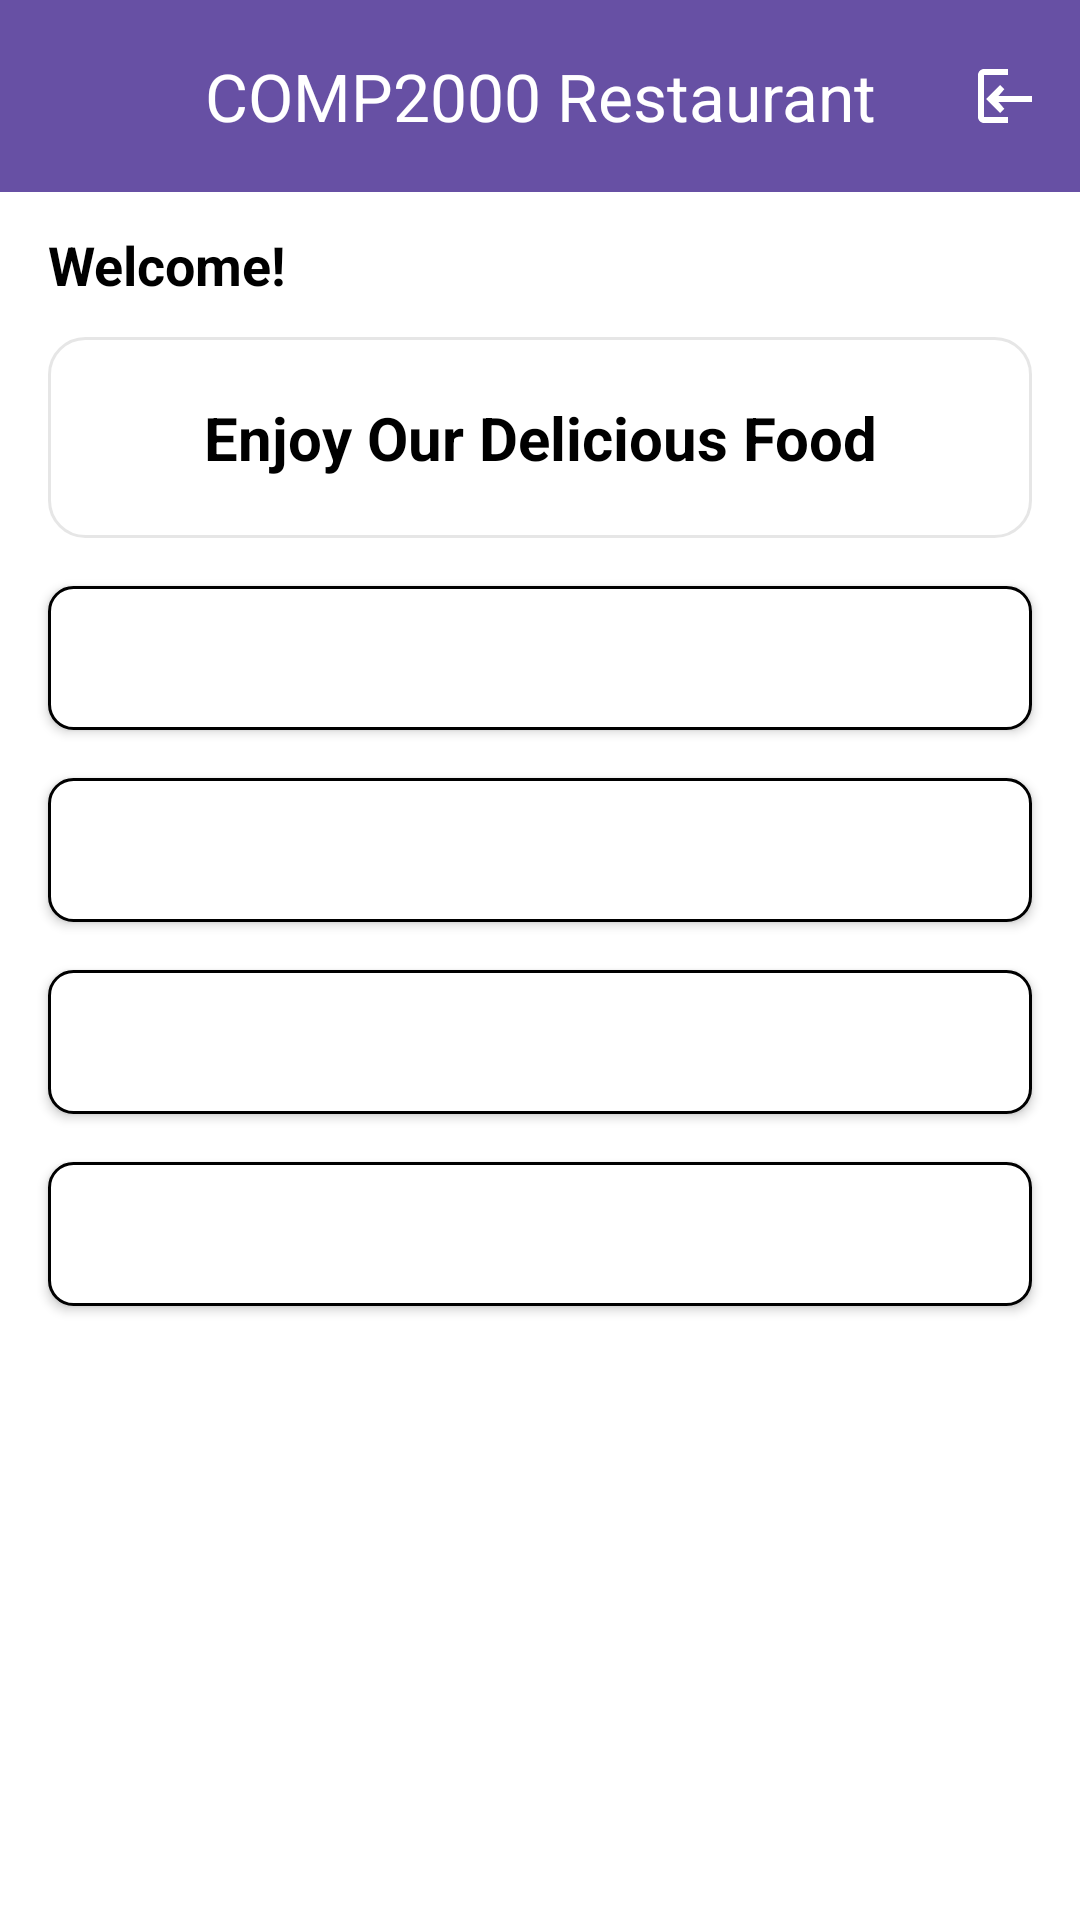

Produce the Android XML layout that renders to this screen, including the resource entries it uses.
<!-- AndroidManifest.xml: application theme Theme.CW2_Apps -->
<!-- res/layout/guest_home.xml -->
<?xml version="1.0" encoding="utf-8"?>
<LinearLayout xmlns:android="http://schemas.android.com/apk/res/android"
    xmlns:app="http://schemas.android.com/apk/res-auto"
    xmlns:tools="http://schemas.android.com/tools"
    android:orientation="vertical"
    android:layout_width="match_parent"
    android:layout_height="match_parent"
    android:background="@color/white"
    tools:context=".guest.GuestHomeActivity">

    <com.google.android.material.appbar.AppBarLayout
        android:layout_width="match_parent"
        android:layout_height="wrap_content"
        android:fitsSystemWindows="true"
        android:theme="@style/ThemeOverlay.CW2Apps.Toolbar.Purple">

        <com.google.android.material.appbar.MaterialToolbar
            android:id="@+id/topAppBar"
            android:layout_width="match_parent"
            android:layout_height="?attr/actionBarSize"
            app:title="@string/app_title"
            app:titleCentered="true"
            app:menu="@menu/menu_guest_home" />
    </com.google.android.material.appbar.AppBarLayout>

    <TextView
        android:id="@+id/tvWelcome"
        android:layout_width="match_parent"
        android:layout_height="wrap_content"
        android:layout_marginStart="16dp"
        android:layout_marginEnd="16dp"
        android:layout_marginTop="12dp"
        android:text="Welcome!"
        android:textColor="@color/black"
        android:textSize="18sp"
        android:textStyle="bold"/>

    <TextView
        android:id="@+id/tvBannerTitle"
        android:layout_width="match_parent"
        android:layout_height="wrap_content"
        android:layout_marginStart="16dp"
        android:layout_marginTop="12dp"
        android:layout_marginEnd="16dp"
        android:background="@drawable/bg_card_light"
        android:contentDescription="@string/title"
        android:gravity="center"
        android:padding="20dp"
        android:text="@string/title"
        android:textColor="@color/black"
        android:textSize="20sp"
        android:textStyle="bold" />

    <Button
        android:id="@+id/btnReservation"
        android:layout_width="match_parent"
        android:layout_height="48dp"
        android:text="@string/make_reservation"
        android:textColor="@color/white"
        android:background="@drawable/btn_outline"
        android:layout_marginStart="16dp"
        android:layout_marginEnd="16dp"
        android:layout_marginTop="16dp"
        android:textAllCaps="false" />

    <Button
        android:id="@+id/btnMenu"
        android:layout_width="match_parent"
        android:layout_height="48dp"
        android:text="@string/menu"
        android:textColor="@color/white"
        android:background="@drawable/btn_outline"
        android:layout_marginStart="16dp"
        android:layout_marginEnd="16dp"
        android:layout_marginTop="16dp"
        android:textAllCaps="false" />

    <Button
        android:id="@+id/btnBooking"
        android:layout_width="match_parent"
        android:layout_height="48dp"
        android:text="@string/my_booking"
        android:textColor="@color/white"
        android:background="@drawable/btn_outline"
        android:layout_marginStart="16dp"
        android:layout_marginEnd="16dp"
        android:layout_marginTop="16dp"
        android:textAllCaps="false" />


    <Button
        android:id="@+id/btnSetting"
        android:layout_width="match_parent"
        android:layout_height="48dp"
        android:text="@string/setting"
        android:textColor="@color/white"
        android:background="@drawable/btn_outline"
        android:layout_marginStart="16dp"
        android:layout_marginEnd="16dp"
        android:layout_marginTop="16dp"
        android:textAllCaps="false" />

</LinearLayout>
<!-- resources referenced by this layout -->
<resources>
  <color name="black">#FF000000</color>
  <color name="white">#FFFFFFFF</color>
  <!-- drawable bg_card_light (drawable) -->
  <?xml version="1.0" encoding="utf-8"?>
  <shape xmlns:android="http://schemas.android.com/apk/res/android" android:shape="rectangle">
      <solid android:color="#FFFFFF"/>
      <stroke android:width="1dp" android:color="#E6E6E6"/>
      <corners android:radius="12dp"/>
  </shape>
  <!-- drawable btn_outline (drawable) -->
  <?xml version="1.0" encoding="utf-8"?>
  <shape xmlns:android="http://schemas.android.com/apk/res/android" android:shape="rectangle">
      <solid android:color="@color/white"/>
      <stroke android:width="1dp" android:color="@color/black"/>
      <corners android:radius="8dp"/>
  </shape>
  <string name="app_title">COMP2000 Restaurant</string>
  <string name="make_reservation">Make Reservation</string>
  <string name="menu">Menu</string>
  <string name="my_booking">My Booking</string>
  <string name="setting">Setting</string>
  <string name="title">Enjoy Our Delicious Food</string>
  <style name="ThemeOverlay.CW2Apps.Toolbar.Purple" parent="ThemeOverlay.Material3.Dark.ActionBar">
          <item name="colorSurface">@color/colorPrimary</item>
          <item name="colorOnSurface">@android:color/white</item>
      </style>
  <style name="Theme.CW2_Apps" parent="@style/Theme.CW2Apps" />
  <color name="colorPrimary">#6750A4</color>
  <style name="Theme.CW2Apps" parent="Theme.Material3.DayNight.NoActionBar">
          <item name="colorPrimary">@color/colorPrimary</item>
          <item name="colorError">@color/colorError</item>
          <item name="colorOnError">@color/colorOnError</item>
          <item name="colorSecondaryContainer">@color/colorSecondaryContainer</item>
          <item name="colorOnSecondaryContainer">@color/colorOnSecondaryContainer</item>
      </style>
  <color name="colorError">#B3261E</color>
  <color name="colorOnError">#FFFFFF</color>
  <color name="colorSecondaryContainer">#EADDFF</color>
  <color name="colorOnSecondaryContainer">#21005D</color>
</resources>
